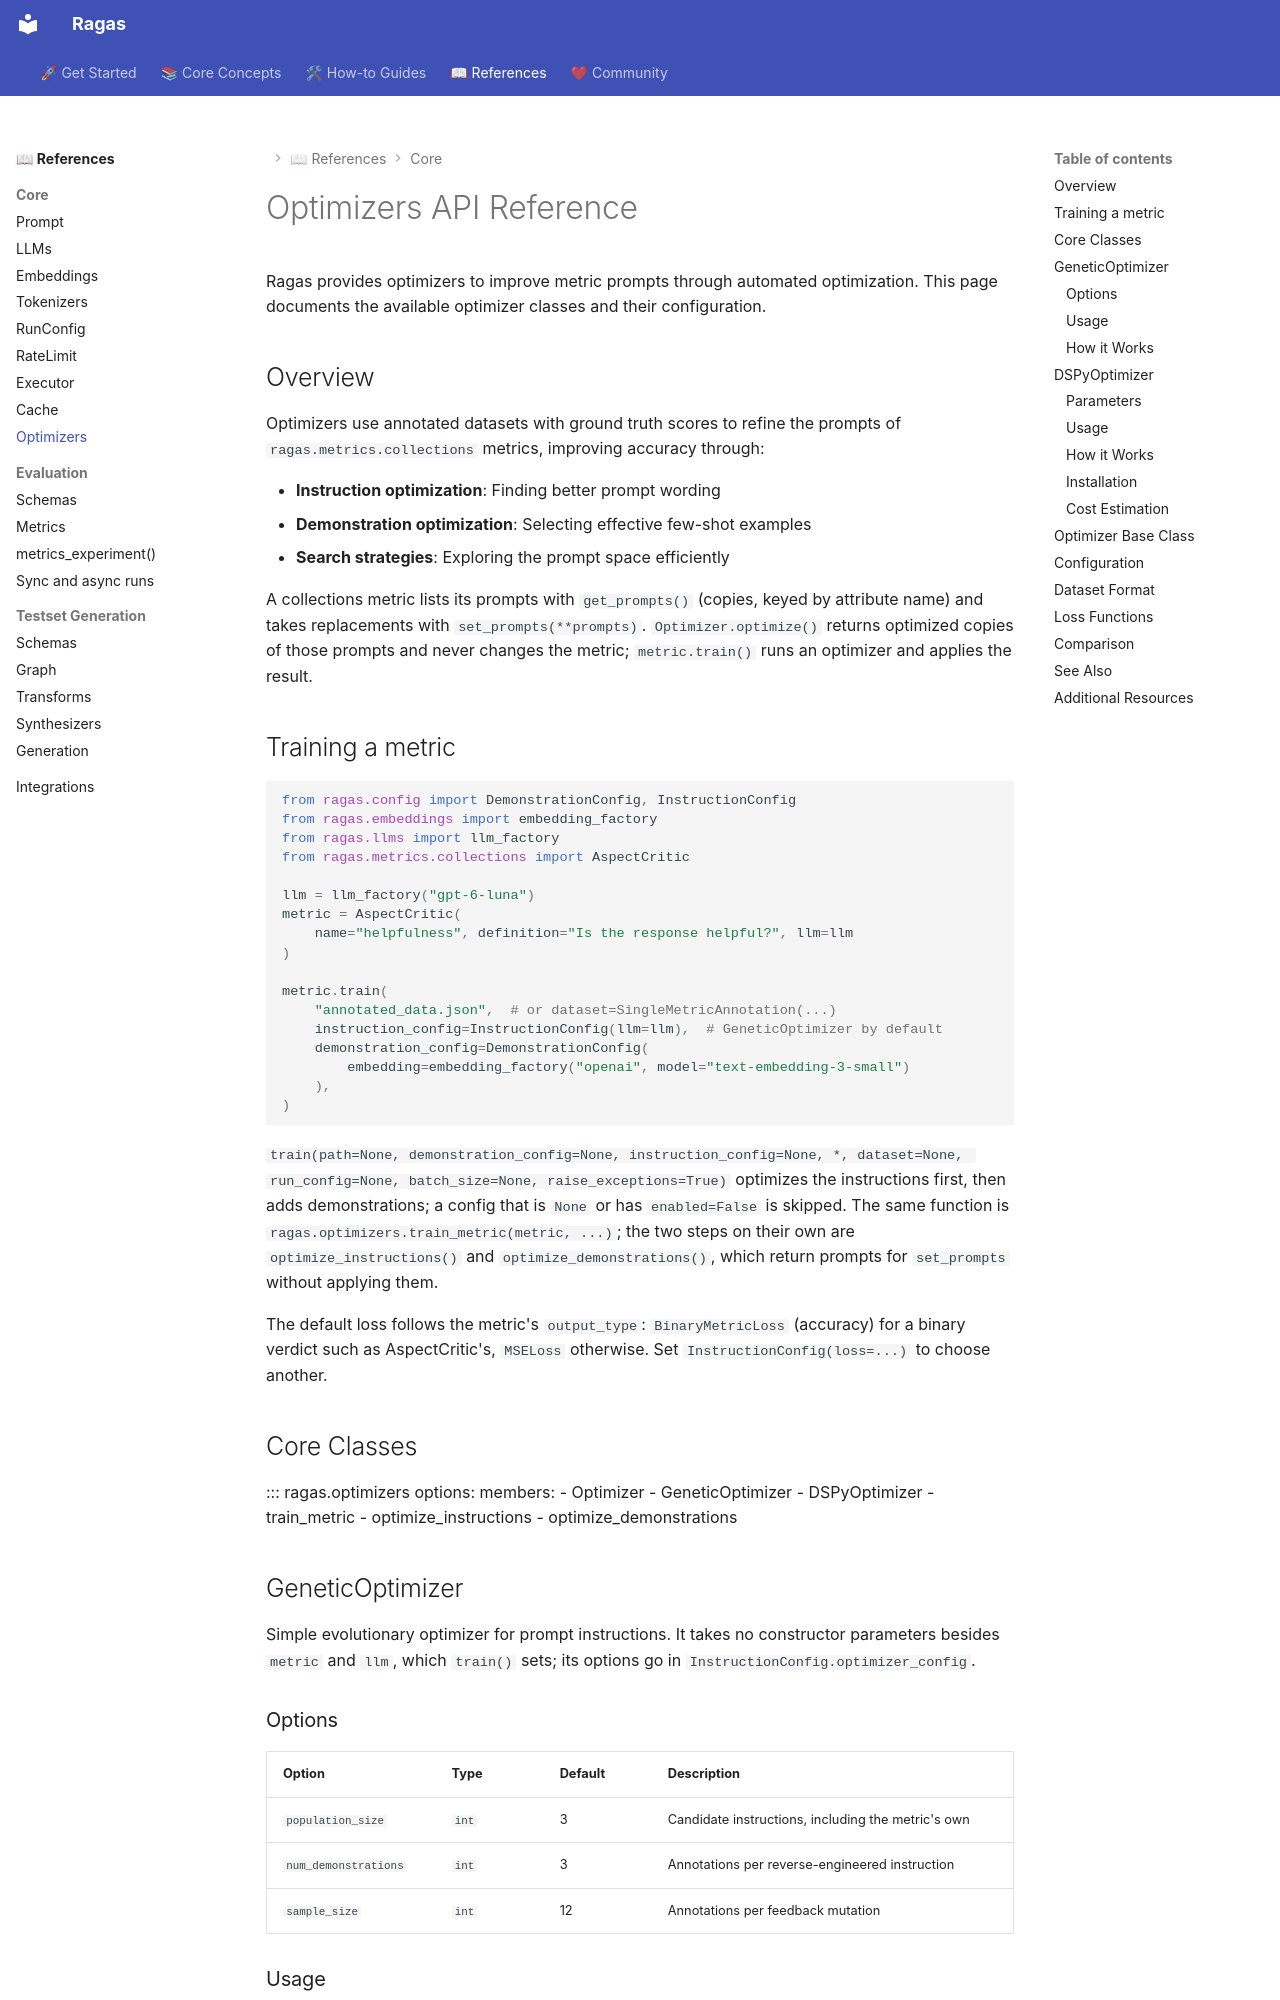

repository: arpieb/ragas-ng · page: references/optimizers/index.html · generator: mkdocs

# Optimizers API Reference

Ragas provides optimizers to improve metric prompts through automated optimization. This page documents the available optimizer classes and their configuration.

## Overview

Optimizers use annotated datasets with ground truth scores to refine the prompts of `ragas.metrics.collections` metrics, improving accuracy through:

- **Instruction optimization**: Finding better prompt wording
- **Demonstration optimization**: Selecting effective few-shot examples
- **Search strategies**: Exploring the prompt space efficiently

A collections metric lists its prompts with `get_prompts()` (copies, keyed by attribute name) and takes replacements with `set_prompts(**prompts)`. `Optimizer.optimize()` returns optimized copies of those prompts and never changes the metric; `metric.train()` runs an optimizer and applies the result.

## Training a metric

```python
from ragas.config import DemonstrationConfig, InstructionConfig
from ragas.embeddings import embedding_factory
from ragas.llms import llm_factory
from ragas.metrics.collections import AspectCritic

llm = llm_factory("gpt-6-luna")
metric = AspectCritic(
    name="helpfulness", definition="Is the response helpful?", llm=llm
)

metric.train(
    "annotated_data.json",  # or dataset=SingleMetricAnnotation(...)
    instruction_config=InstructionConfig(llm=llm),  # GeneticOptimizer by default
    demonstration_config=DemonstrationConfig(
        embedding=embedding_factory("openai", model="text-embedding-3-small")
    ),
)
```

`train(path=None, demonstration_config=None, instruction_config=None, *, dataset=None, run_config=None, batch_size=None, raise_exceptions=True)` optimizes the instructions first, then adds demonstrations; a config that is `None` or has `enabled=False` is skipped. The same function is `ragas.optimizers.train_metric(metric, ...)`; the two steps on their own are `optimize_instructions()` and `optimize_demonstrations()`, which return prompts for `set_prompts` without applying them.

The default loss follows the metric's `output_type`: `BinaryMetricLoss` (accuracy) for a binary verdict such as AspectCritic's, `MSELoss` otherwise. Set `InstructionConfig(loss=...)` to choose another.

## Core Classes

::: ragas.optimizers
    options:
        members:
            - Optimizer
            - GeneticOptimizer
            - DSPyOptimizer
            - train_metric
            - optimize_instructions
            - optimize_demonstrations

## GeneticOptimizer

Simple evolutionary optimizer for prompt instructions. It takes no constructor parameters besides `metric` and `llm`, which `train()` sets; its options go in `InstructionConfig.optimizer_config`.
